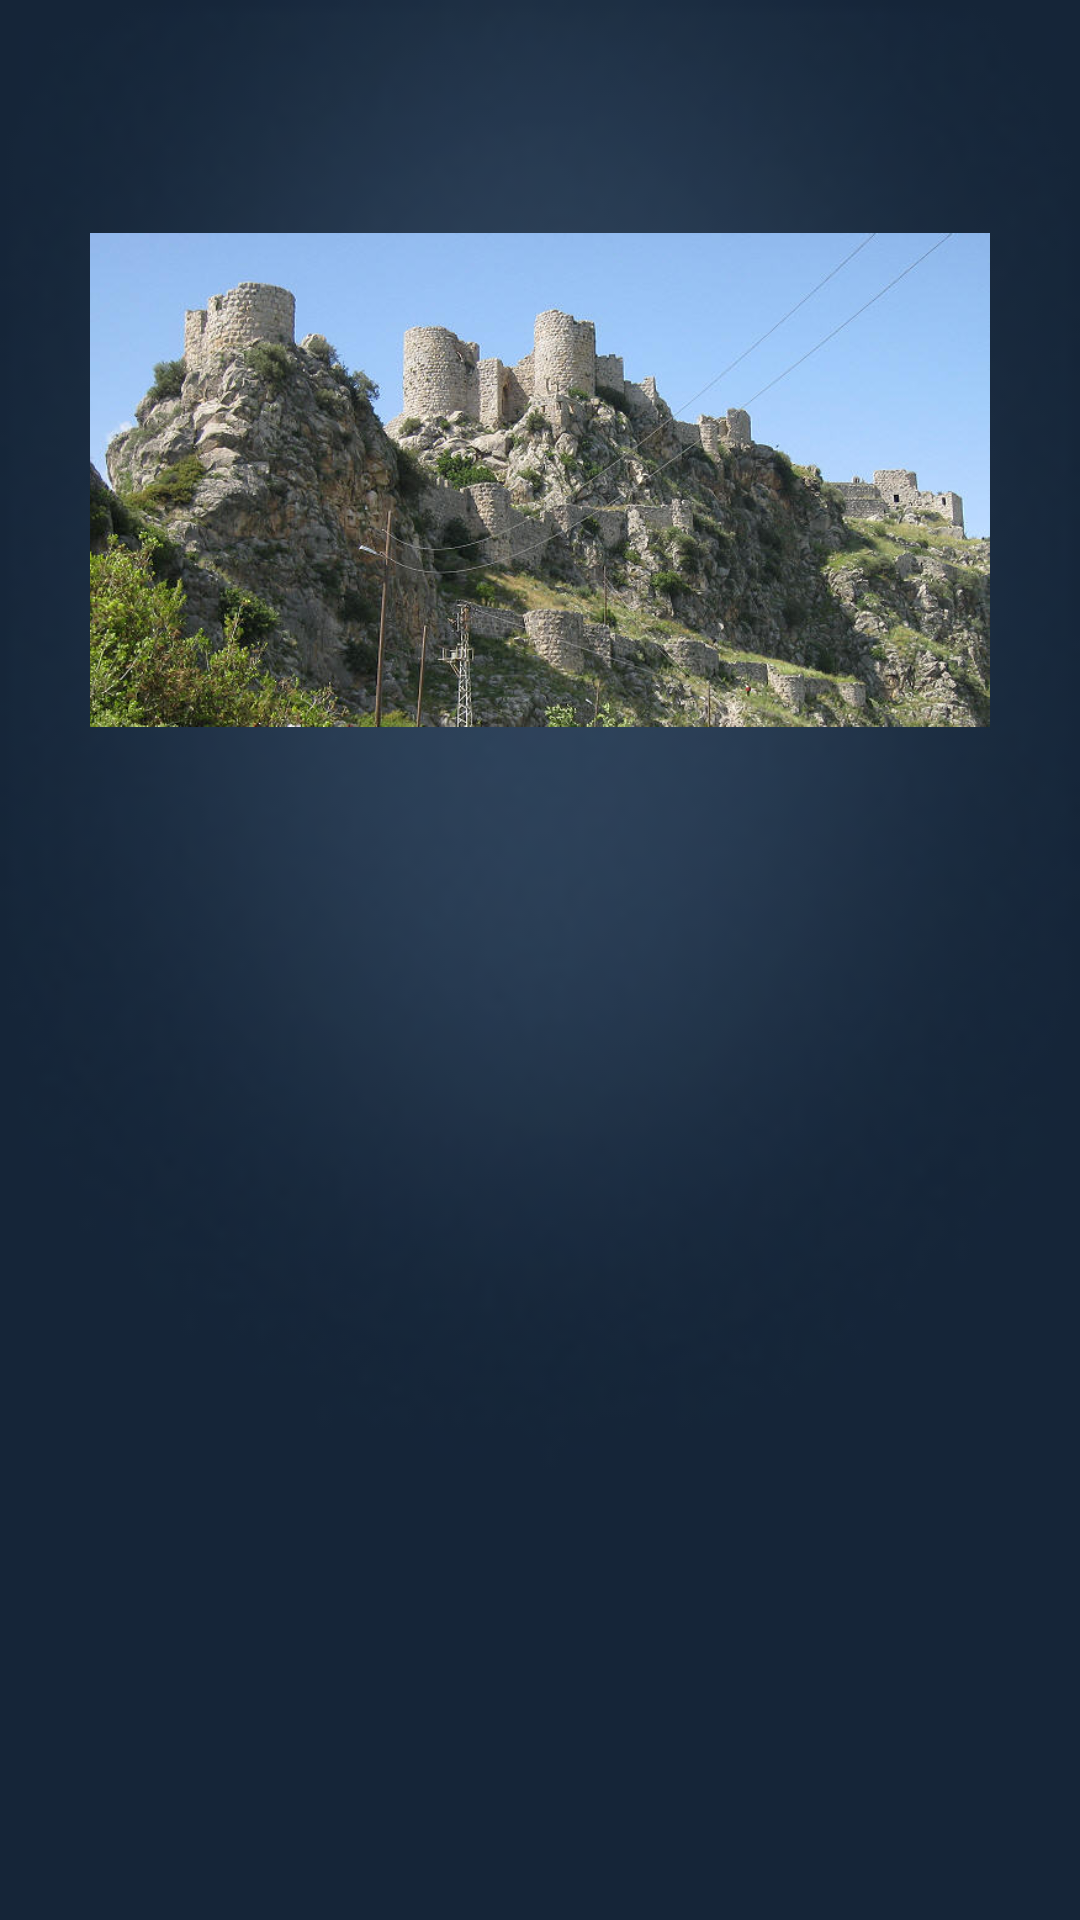

Layout XML and referenced resources for this Android screen:
<!-- AndroidManifest.xml: activity theme Theme -->
<!-- res/layout/activity_my_city.xml -->
<?xml version="1.0" encoding="utf-8"?>
<RelativeLayout xmlns:android="http://schemas.android.com/apk/res/android"
    xmlns:app="http://schemas.android.com/apk/res-auto"
    xmlns:tools="http://schemas.android.com/tools"
    android:layout_width="match_parent"
    android:layout_height="match_parent"
    android:background="@drawable/arkaplan"
    tools:context=".MyCityActivity">

    <LinearLayout
        android:layout_width="match_parent"
        android:layout_height="match_parent"
        android:gravity="center_horizontal"
        android:orientation="vertical">

        <ImageView
            android:id="@+id/placeImage"
            android:layout_width="300dp"
            android:layout_height="300dp"
            android:layout_marginTop="10dp"
            android:src="@drawable/yilanli_kale" />


        <Spinner
            android:id="@+id/spinner"
            android:layout_width="300dp"
            android:layout_height="wrap_content"
            android:layout_marginTop="40dp"
            android:background="#FFFFFF" />


    </LinearLayout>

</RelativeLayout>
<!-- resources referenced by this layout -->
<resources>
  <!-- drawable arkaplan: png bitmap (drawable-v24, 10392 bytes) -->
  <!-- drawable yilanli_kale: jpg bitmap (drawable-v24, 85170 bytes) -->
  <style name="Theme" parent="Theme.AppCompat.Light.DarkActionBar">
  
          <item name="colorPrimary">@color/colorPrimary</item>
          <item name="colorPrimaryDark">@color/colorPrimaryDark</item>
          <item name="colorAccent">@color/colorAccent</item>
      </style>
  <color name="colorPrimary">#152538</color>
  <color name="colorPrimaryDark">#152538</color>
  <color name="colorAccent">#152538</color>
</resources>
